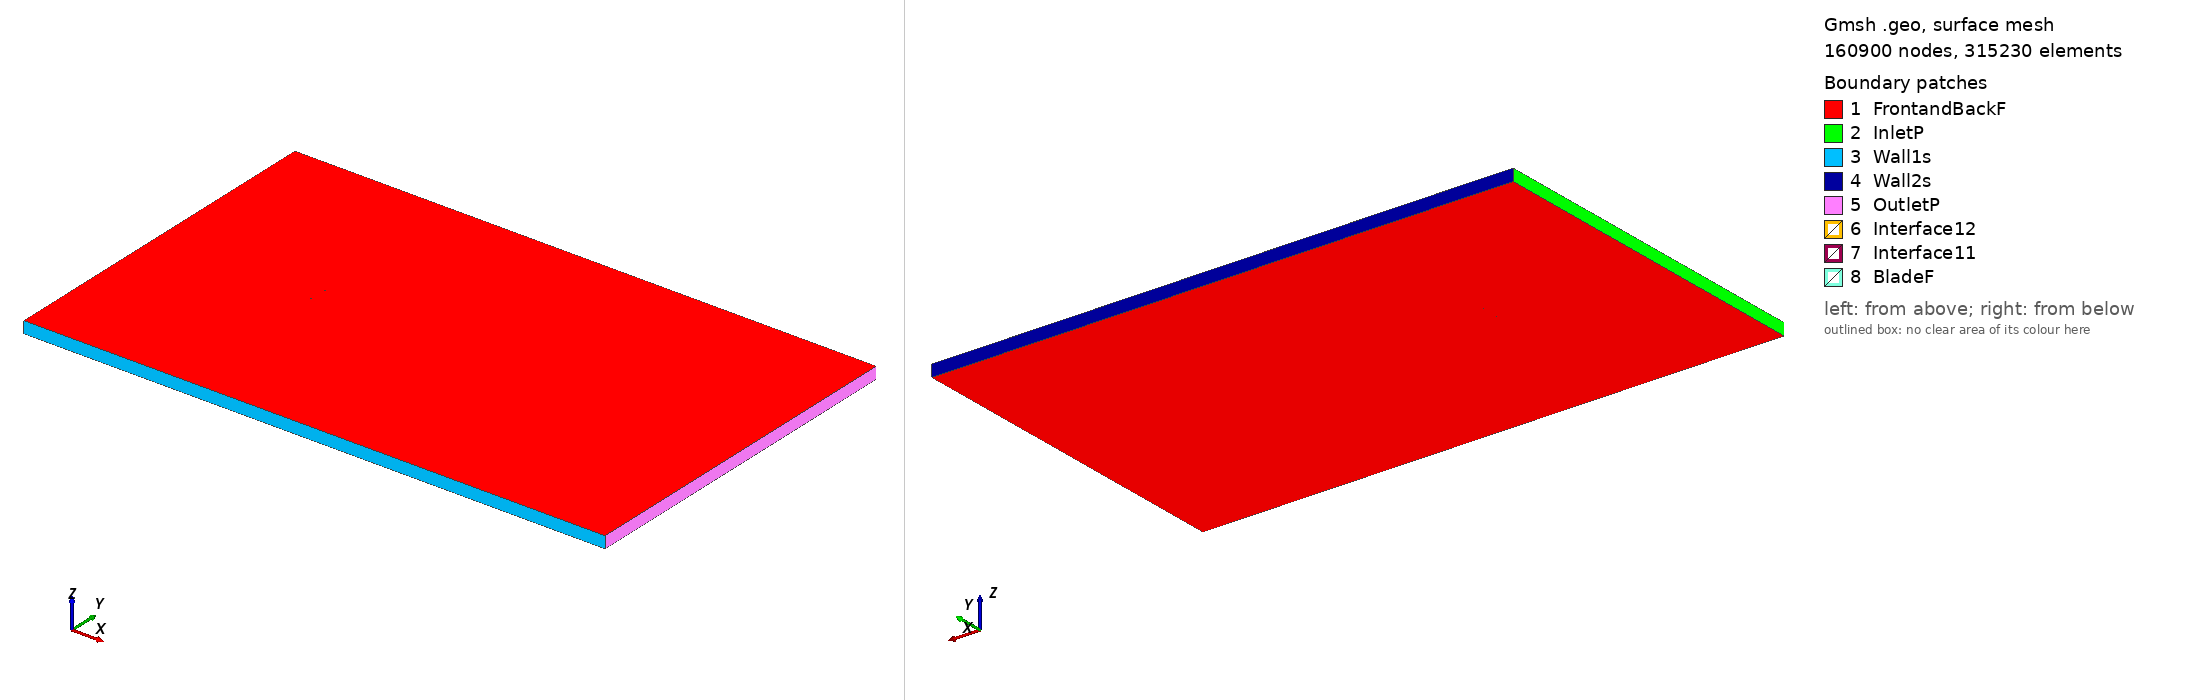

Gmsh geometry script, surface-meshed: 160900 nodes, 315230 surface elements. Boundary patches (legend numbers): 1 FrontandBackF, 2 InletP, 3 Wall1s, 4 Wall2s, 5 OutletP, 6 Interface12, 7 Interface11, 8 BladeF. Left view from above one corner, right view from below the opposite corner. Legend entries are the model's physical surfaces. The drawing asked Gmsh for element sizes between 1% and 20% of the model's largest extent; the script's own settings can give other sizes.

=== s826_tsr_-5.8425_aoa_-2.7741.geo (drawn) ===
SetFactory("OpenCASCADE");

Point(1) = {0.074750, 0.740956, 0, 1.0};
Point(2) = {0.072854, 0.741491, 0, 1.0};
Point(3) = {0.068543, 0.742529, 0, 1.0};
Point(4) = {0.063546, 0.743503, 0, 1.0};
Point(5) = {0.057907, 0.744457, 0, 1.0};
Point(6) = {0.051703, 0.745390, 0, 1.0};
Point(7) = {0.045017, 0.746294, 0, 1.0};
Point(8) = {0.037936, 0.747152, 0, 1.0};
Point(9) = {0.030551, 0.747946, 0, 1.0};
Point(10) = {0.022956, 0.748653, 0, 1.0};
Point(11) = {0.015245, 0.749246, 0, 1.0};
Point(12) = {0.007514, 0.749693, 0, 1.0};
Point(13) = {-0.000148, 0.749960, 0, 1.0};
Point(14) = {-0.007649, 0.750000, 0, 1.0};
Point(15) = {-0.014929, 0.749719, 0, 1.0};
Point(16) = {-0.022059, 0.749106, 0, 1.0};
Point(17) = {-0.028991, 0.748247, 0, 1.0};
Point(18) = {-0.035651, 0.747182, 0, 1.0};
Point(19) = {-0.041971, 0.745942, 0, 1.0};
Point(20) = {-0.047883, 0.744555, 0, 1.0};
Point(21) = {-0.053326, 0.743048, 0, 1.0};
Point(22) = {-0.058243, 0.741448, 0, 1.0};
Point(23) = {-0.062583, 0.739780, 0, 1.0};
Point(24) = {-0.066311, 0.738073, 0, 1.0};
Point(25) = {-0.069387, 0.736359, 0, 1.0};
Point(26) = {-0.071799, 0.734671, 0, 1.0};
Point(27) = {-0.073521, 0.733061, 0, 1.0};
Point(28) = {-0.074565, 0.731581, 0, 1.0};
Point(29) = {-0.074898, 0.730619, 0, 1.0};
Point(30) = {-0.074913, 0.730371, 0, 1.0};
Point(31) = {-0.074912, 0.730356, 0, 1.0};
Point(32) = {-0.074870, 0.730131, 0, 1.0};
Point(33) = {-0.074741, 0.729934, 0, 1.0};
Point(34) = {-0.074537, 0.729737, 0, 1.0};
Point(35) = {-0.074289, 0.729553, 0, 1.0};
Point(36) = {-0.072664, 0.728816, 0, 1.0};
Point(37) = {-0.070155, 0.728168, 0, 1.0};
Point(38) = {-0.066821, 0.727627, 0, 1.0};
Point(39) = {-0.062683, 0.727192, 0, 1.0};
Point(40) = {-0.057796, 0.726846, 0, 1.0};
Point(41) = {-0.052210, 0.726559, 0, 1.0};
Point(42) = {-0.046042, 0.726219, 0, 1.0};
Point(43) = {-0.039622, 0.725905, 0, 1.0};
Point(44) = {-0.033014, 0.725887, 0, 1.0};
Point(45) = {-0.026107, 0.726245, 0, 1.0};
Point(46) = {-0.018952, 0.726998, 0, 1.0};
Point(47) = {-0.011433, 0.728200, 0, 1.0};
Point(48) = {-0.003538, 0.729726, 0, 1.0};
Point(49) = {0.004736, 0.731487, 0, 1.0};
Point(50) = {0.013339, 0.733314, 0, 1.0};
Point(51) = {0.022138, 0.735065, 0, 1.0};
Point(52) = {0.030975, 0.736636, 0, 1.0};
Point(53) = {0.039680, 0.737946, 0, 1.0};
Point(54) = {0.048074, 0.738940, 0, 1.0};
Point(55) = {0.055978, 0.739584, 0, 1.0};
Point(56) = {0.063214, 0.739867, 0, 1.0};
Point(57) = {0.069594, 0.739782, 0, 1.0};
Point(58) = {0.074824, 0.739430, 0, 1.0};
Point(59) = {-0.074750, -0.740956, 0, 1.0};
Point(60) = {-0.072854, -0.741491, 0, 1.0};
Point(61) = {-0.068543, -0.742529, 0, 1.0};
Point(62) = {-0.063546, -0.743503, 0, 1.0};
Point(63) = {-0.057907, -0.744457, 0, 1.0};
Point(64) = {-0.051703, -0.745390, 0, 1.0};
Point(65) = {-0.045017, -0.746294, 0, 1.0};
Point(66) = {-0.037936, -0.747152, 0, 1.0};
Point(67) = {-0.030551, -0.747946, 0, 1.0};
Point(68) = {-0.022956, -0.748653, 0, 1.0};
Point(69) = {-0.015245, -0.749246, 0, 1.0};
Point(70) = {-0.007514, -0.749693, 0, 1.0};
Point(71) = {0.000148, -0.749960, 0, 1.0};
Point(72) = {0.007649, -0.750000, 0, 1.0};
Point(73) = {0.014929, -0.749719, 0, 1.0};
Point(74) = {0.022059, -0.749106, 0, 1.0};
Point(75) = {0.028991, -0.748247, 0, 1.0};
Point(76) = {0.035651, -0.747182, 0, 1.0};
Point(77) = {0.041971, -0.745942, 0, 1.0};
Point(78) = {0.047883, -0.744555, 0, 1.0};
Point(79) = {0.053326, -0.743048, 0, 1.0};
Point(80) = {0.058243, -0.741448, 0, 1.0};
Point(81) = {0.062583, -0.739780, 0, 1.0};
Point(82) = {0.066311, -0.738073, 0, 1.0};
Point(83) = {0.069387, -0.736359, 0, 1.0};
Point(84) = {0.071799, -0.734671, 0, 1.0};
Point(85) = {0.073521, -0.733061, 0, 1.0};
Point(86) = {0.074565, -0.731581, 0, 1.0};
Point(87) = {0.074898, -0.730619, 0, 1.0};
Point(88) = {0.074913, -0.730371, 0, 1.0};
Point(89) = {0.074912, -0.730356, 0, 1.0};
Point(90) = {0.074870, -0.730131, 0, 1.0};
Point(91) = {0.074741, -0.729934, 0, 1.0};
Point(92) = {0.074537, -0.729737, 0, 1.0};
Point(93) = {0.074289, -0.729553, 0, 1.0};
Point(94) = {0.072664, -0.728816, 0, 1.0};
Point(95) = {0.070155, -0.728168, 0, 1.0};
Point(96) = {0.066821, -0.727627, 0, 1.0};
Point(97) = {0.062683, -0.727192, 0, 1.0};
Point(98) = {0.057796, -0.726846, 0, 1.0};
Point(99) = {0.052210, -0.726559, 0, 1.0};
Point(100) = {0.046042, -0.726219, 0, 1.0};
Point(101) = {0.039622, -0.725905, 0, 1.0};
Point(102) = {0.033014, -0.725887, 0, 1.0};
Point(103) = {0.026107, -0.726245, 0, 1.0};
Point(104) = {0.018952, -0.726998, 0, 1.0};
Point(105) = {0.011433, -0.728200, 0, 1.0};
Point(106) = {0.003538, -0.729726, 0, 1.0};
Point(107) = {-0.004736, -0.731487, 0, 1.0};
Point(108) = {-0.013339, -0.733314, 0, 1.0};
Point(109) = {-0.022138, -0.735065, 0, 1.0};
Point(110) = {-0.030975, -0.736636, 0, 1.0};
Point(111) = {-0.039680, -0.737946, 0, 1.0};
Point(112) = {-0.048074, -0.738940, 0, 1.0};
Point(113) = {-0.055978, -0.739584, 0, 1.0};
Point(114) = {-0.063214, -0.739867, 0, 1.0};
Point(115) = {-0.069594, -0.739782, 0, 1.0};
Point(116) = {-0.074824, -0.739430, 0, 1.0};

// Lines: first blade (splines 1-4)
Spline(1) = {1:18};
Spline(2) = {18:44};
Spline(3) = {44:58};
Spline(4) = {58,1};

// Lines: second blade (splines 5-8)
Spline(5) = {59:76};
Spline(6) = {76:102};
Spline(7) = {102:116};
Spline(8) = {116,59};

// Outer domain (points 20001-4 and lines)
Point(117) = {-13.50000000, -15.00000000, 0, 1.0};
Point(118) = {-13.50000000, 15.00000000, 0, 1.0};
Point(119) = {36.00000000, 15.00000000, 0, 1.0};
Point(120) = {36.00000000, -15.00000000, 0, 1.0};
Line(11) = {117, 118};
Line(12) = {118, 119};
Line(13) = {119, 120};
Line(14) = {117, 120};

// Interface (between moving and stationary domain) (circles)
Circle(9) = {0, 0, 0, 0.80000000, 0, 2*Pi};
Circle(10) = {0, 0, 0, 0.80000000, 0, 2*Pi};

// Loops collect Lines/Splines/etc (blade1, blade2, domain, first circle)
Line Loop(1) = {1:4};
Line Loop(2) = {5:8};
Line Loop(3) = {11,12,13,-14};
Line Loop(4) = {9};

// BooleanDifference cuts out the circle/interface from the domain
Plane Surface(1) = {3};
Plane Surface(2) = {4};
BooleanDifference{ Surface{1}; Delete;}{ Surface{2}; Delete;}

// This one cuts out the blades from the inner circle/interface
Line Loop(6) = {10};
Plane Surface(5) = {6};
Plane Surface(6) = {1};
Plane Surface(7) = {2};
BooleanDifference{ Surface{5}; Delete;}{ Surface{6,7}; Delete;}

// extrude to 3rd dimension
Extrude {0, 0, 1} {Surface{1}; Surface{5}; Layers{1}; Recombine;}

// Physical Surfaces are the named boundaries (patches)
Physical Surface("Interface11") = {12};
Physical Surface("Interface12") = {10};

// sides of domain
Physical Surface("InletP") = {6};
Physical Surface("OutletP") = {9};

// top and bottom of domain
Physical Surface("Wall1s") = {7};
Physical Surface("Wall2s") = {8};

// Check FrontandBackF by ensuring there is nothing in the 3rd dimension
Physical Surface("FrontandBackF") = {1,11,5,21};
Physical Surface("BladeF") = {13:20};
Physical Volume("Turbine") = {2};
Physical Volume("Farfield") = {1};

// settings for airfoil boundary layer
Field[1] = BoundaryLayer;
Field[1].EdgesList = {1:8};
Field[1].hwall_n = 1e-3;
Field[1].thickness = 1.5e-2;
Field[1].ratio = 1.05;
Field[1].Quads = 1;
BoundaryLayer Field = 1;

// control points for mesh (blade and interface)
// floor((arc length / 1.5mm)/ 6) -> Transfinite Line
Transfinite Line {1,2,3,5,6,7} = 34 Using Progression 1;
Transfinite Line {4,8} = 2 Using Progression 1;
Transfinite Line {9, 15} = 800 Using Progression 1;

// For more information on gmsh syntax, visit http://gmsh.info/doc/texinfo/gmsh.html
